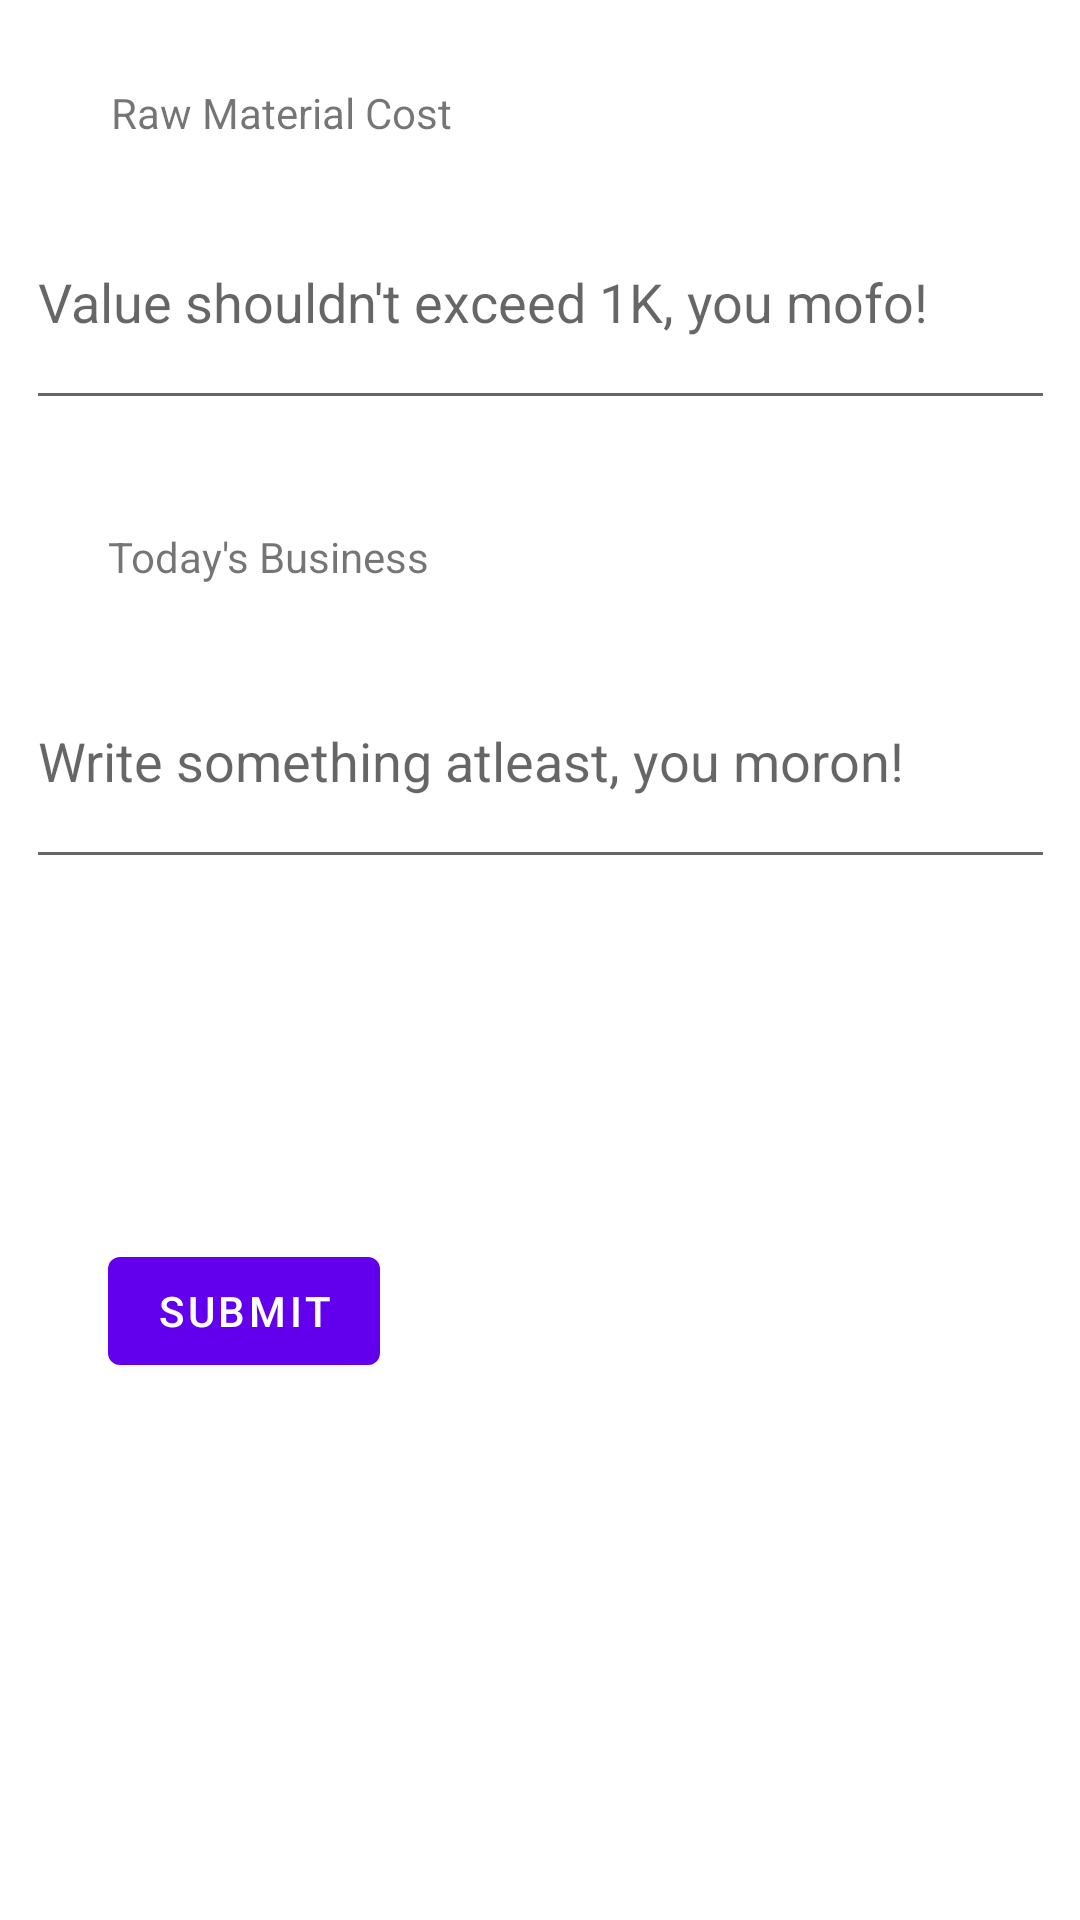

Android layout source for this screen:
<!-- AndroidManifest.xml: activity theme Theme.PseudoApp.NoActionBar -->
<!-- res/layout/daily_report.xml -->
<?xml version="1.0" encoding="utf-8"?>
<androidx.constraintlayout.widget.ConstraintLayout xmlns:android="http://schemas.android.com/apk/res/android"
    xmlns:app="http://schemas.android.com/apk/res-auto"
    xmlns:tools="http://schemas.android.com/tools"
    android:layout_width="match_parent"
    android:layout_height="match_parent">

    <TextView
        android:id="@+id/textView"
        android:layout_width="wrap_content"
        android:layout_height="wrap_content"
        android:layout_marginStart="37dp"
        android:layout_marginTop="28dp"
        android:text="Raw Material Cost"
        app:layout_constraintStart_toStartOf="parent"
        app:layout_constraintTop_toTopOf="parent" />

    <EditText
        android:id="@+id/editTextNumberDecimal"
        android:layout_width="343dp"
        android:layout_height="82dp"
        android:layout_marginTop="11dp"
        android:hint="Value shouldn't exceed 1K, you mofo!"
        android:ems="10"
        android:inputType="numberDecimal"
        app:layout_constraintEnd_toEndOf="parent"
        app:layout_constraintStart_toStartOf="parent"
        app:layout_constraintTop_toBottomOf="@+id/textView" />

    <EditText
        android:id="@+id/editTextNumberDecimal2"
        android:layout_width="343dp"
        android:layout_height="82dp"
        android:layout_marginTop="16dp"
        android:ems="10"
        android:hint="Write something atleast, you moron!"
        android:inputType="numberDecimal"
        app:layout_constraintEnd_toEndOf="parent"
        app:layout_constraintStart_toStartOf="parent"
        app:layout_constraintTop_toBottomOf="@+id/textView2" />

    <TextView
        android:id="@+id/textView2"
        android:layout_width="wrap_content"
        android:layout_height="wrap_content"
        android:layout_marginStart="36dp"
        android:layout_marginTop="36dp"
        android:text="Today's Business"
        app:layout_constraintStart_toStartOf="parent"
        app:layout_constraintTop_toBottomOf="@+id/editTextNumberDecimal" />

    <Button
        android:id="@+id/button"
        android:layout_width="wrap_content"
        android:layout_height="wrap_content"
        android:layout_marginStart="36dp"
        android:layout_marginTop="120dp"
        android:onClick="addEntry"
        android:text="Submit"
        app:layout_constraintStart_toStartOf="parent"
        app:layout_constraintTop_toBottomOf="@+id/editTextNumberDecimal2" />
</androidx.constraintlayout.widget.ConstraintLayout>
<!-- resources referenced by this layout -->
<resources>
  <style name="Theme.PseudoApp.NoActionBar">
          <item name="windowActionBar">false</item>
          <item name="windowNoTitle">true</item>
      </style>
</resources>
